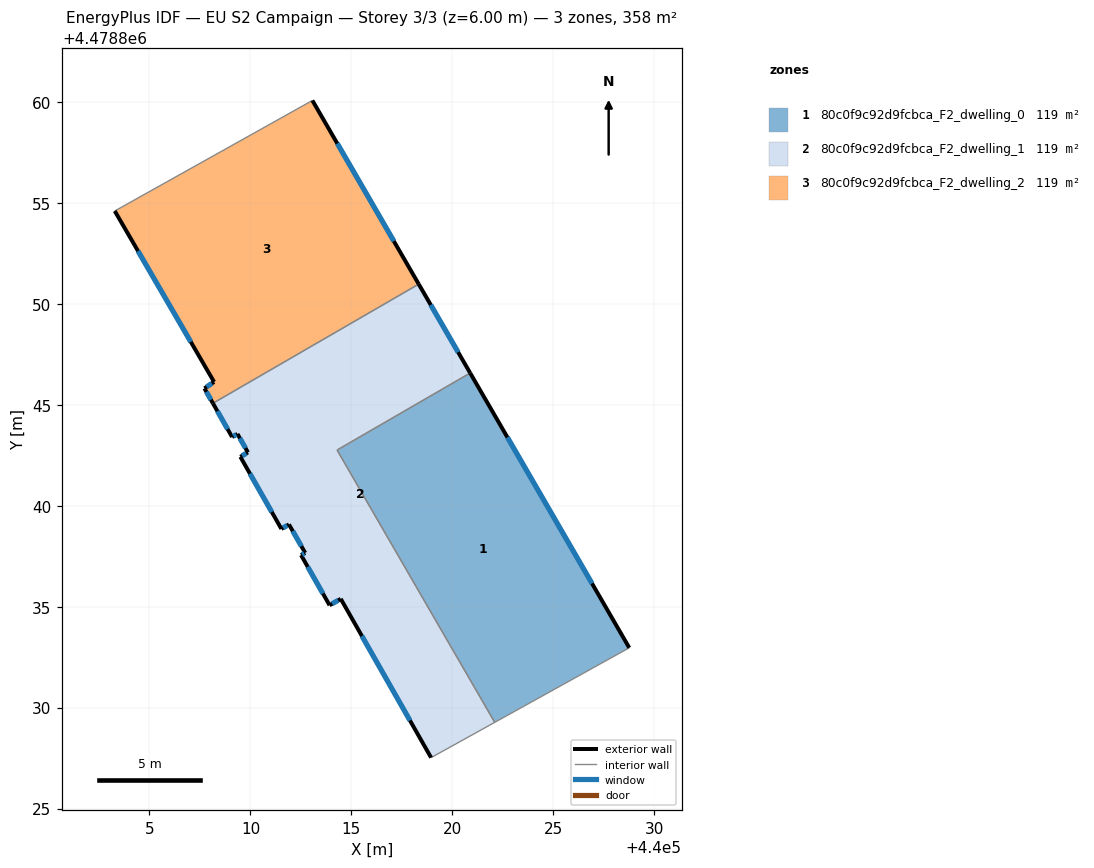
=== STOREY PLAN SPEC (per zone: floor XY polygon, exterior-wall plan segments, windows/doors) ===
zone 1: 80c0f9c92d9fcbca_F2_dwelling_0  (119.2 m²)
  floor: (440020.88, 4478846.57) (440028.76, 4478832.96) (440022.10, 4478829.27) (440014.29, 4478842.75)
  exterior wall: (440028.76, 4478832.96) – (440020.88, 4478846.57)  [15.7 m]
    window: (440026.91, 4478836.15) – (440022.72, 4478843.38)  [13.3 m²]
  interior walls: 3
zone 2: 80c0f9c92d9fcbca_F2_dwelling_1  (119.2 m²)
  floor: (440018.33, 4478850.97) (440020.88, 4478846.57) (440014.29, 4478842.75) (440022.10, 4478829.27) (440018.94, 4478827.53) (440014.47, 4478835.39) (440013.92, 4478835.07) (440012.50, 4478837.56) (440012.71, 4478837.67) (440011.91, 4478839.07) (440011.53, 4478838.85) (440009.50, 4478842.42) (440009.88, 4478842.64) (440009.36, 4478843.55) (440009.09, 4478843.40) (440008.14, 4478845.07)
  exterior wall: (440014.47, 4478835.39) – (440018.95, 4478827.53)  [9.0 m]
    window: (440015.52, 4478833.55) – (440017.90, 4478829.37)  [7.7 m²]
  exterior wall: (440013.92, 4478835.07) – (440014.47, 4478835.39)  [0.6 m]
    window: (440014.05, 4478835.14) – (440014.34, 4478835.31)  [0.5 m²]
  exterior wall: (440012.51, 4478837.56) – (440013.92, 4478835.07)  [2.9 m]
    window: (440012.84, 4478836.97) – (440013.59, 4478835.65)  [2.4 m²]
  exterior wall: (440012.71, 4478837.67) – (440012.51, 4478837.56)  [0.2 m]
    window: (440012.66, 4478837.64) – (440012.55, 4478837.58)  [0.2 m²]
  exterior wall: (440011.91, 4478839.07) – (440012.71, 4478837.67)  [1.6 m]
    window: (440012.10, 4478838.74) – (440012.52, 4478837.99)  [1.4 m²]
  exterior wall: (440011.53, 4478838.85) – (440011.91, 4478839.07)  [0.4 m]
    window: (440011.62, 4478838.90) – (440011.82, 4478839.02)  [0.4 m²]
  exterior wall: (440009.50, 4478842.42) – (440011.53, 4478838.85)  [4.1 m]
    window: (440009.98, 4478841.58) – (440011.06, 4478839.69)  [3.5 m²]
  exterior wall: (440009.88, 4478842.64) – (440009.50, 4478842.42)  [0.4 m]
    window: (440009.79, 4478842.59) – (440009.59, 4478842.47)  [0.4 m²]
  exterior wall: (440009.36, 4478843.55) – (440009.88, 4478842.64)  [1.1 m]
    window: (440009.48, 4478843.34) – (440009.75, 4478842.85)  [0.9 m²]
  exterior wall: (440009.09, 4478843.40) – (440009.36, 4478843.55)  [0.3 m]
    window: (440009.15, 4478843.44) – (440009.29, 4478843.52)  [0.3 m²]
  exterior wall: (440008.14, 4478845.07) – (440009.09, 4478843.40)  [1.9 m]
    window: (440008.36, 4478844.68) – (440008.87, 4478843.79)  [1.6 m²]
  exterior wall: (440020.88, 4478846.57) – (440018.33, 4478850.97)  [5.1 m]
    window: (440020.28, 4478847.60) – (440018.93, 4478849.94)  [4.3 m²]
  interior walls: 4
zone 3: 80c0f9c92d9fcbca_F2_dwelling_2  (119.2 m²)
  floor: (440013.07, 4478860.06) (440018.33, 4478850.97) (440008.14, 4478845.07) (440007.72, 4478845.81) (440008.20, 4478846.13) (440003.28, 4478854.59)
  exterior wall: (440007.72, 4478845.81) – (440008.14, 4478845.07)  [0.9 m]
    window: (440007.82, 4478845.64) – (440008.04, 4478845.24)  [0.7 m²]
  exterior wall: (440008.20, 4478846.13) – (440007.72, 4478845.81)  [0.6 m]
    window: (440008.09, 4478846.05) – (440007.83, 4478845.88)  [0.5 m²]
  exterior wall: (440003.28, 4478854.59) – (440008.20, 4478846.13)  [9.8 m]
    window: (440004.43, 4478852.61) – (440007.05, 4478848.11)  [8.3 m²]
  exterior wall: (440018.33, 4478850.97) – (440013.07, 4478860.06)  [10.5 m]
    window: (440017.10, 4478853.10) – (440014.30, 4478857.93)  [8.9 m²]
  interior walls: 2

=== DERIVED (storey summary) ===
Building: EU S2 Campaign
Storey: 3 of 3  (floor level z = 6.00 m)
Storey gross floor area: 357.5 m²
Zones on this storey: 3
  - 80c0f9c92d9fcbca_F2_dwelling_0: floor 119.2 m²; exterior wall 15.7 m (47.2 m²); 1 window(s) 13.3 m²; WWR 28.3%
  - 80c0f9c92d9fcbca_F2_dwelling_1: floor 119.2 m²; exterior wall 27.7 m (83.2 m²); 12 window(s) 23.5 m²; WWR 28.3%
  - 80c0f9c92d9fcbca_F2_dwelling_2: floor 119.2 m²; exterior wall 21.7 m (65.2 m²); 4 window(s) 18.4 m²; WWR 28.3%
Zone adjacency (shared interzone walls):
  - 80c0f9c92d9fcbca_F2_dwelling_0 ↔ 80c0f9c92d9fcbca_F2_dwelling_1
  - 80c0f9c92d9fcbca_F2_dwelling_1 ↔ 80c0f9c92d9fcbca_F2_dwelling_2